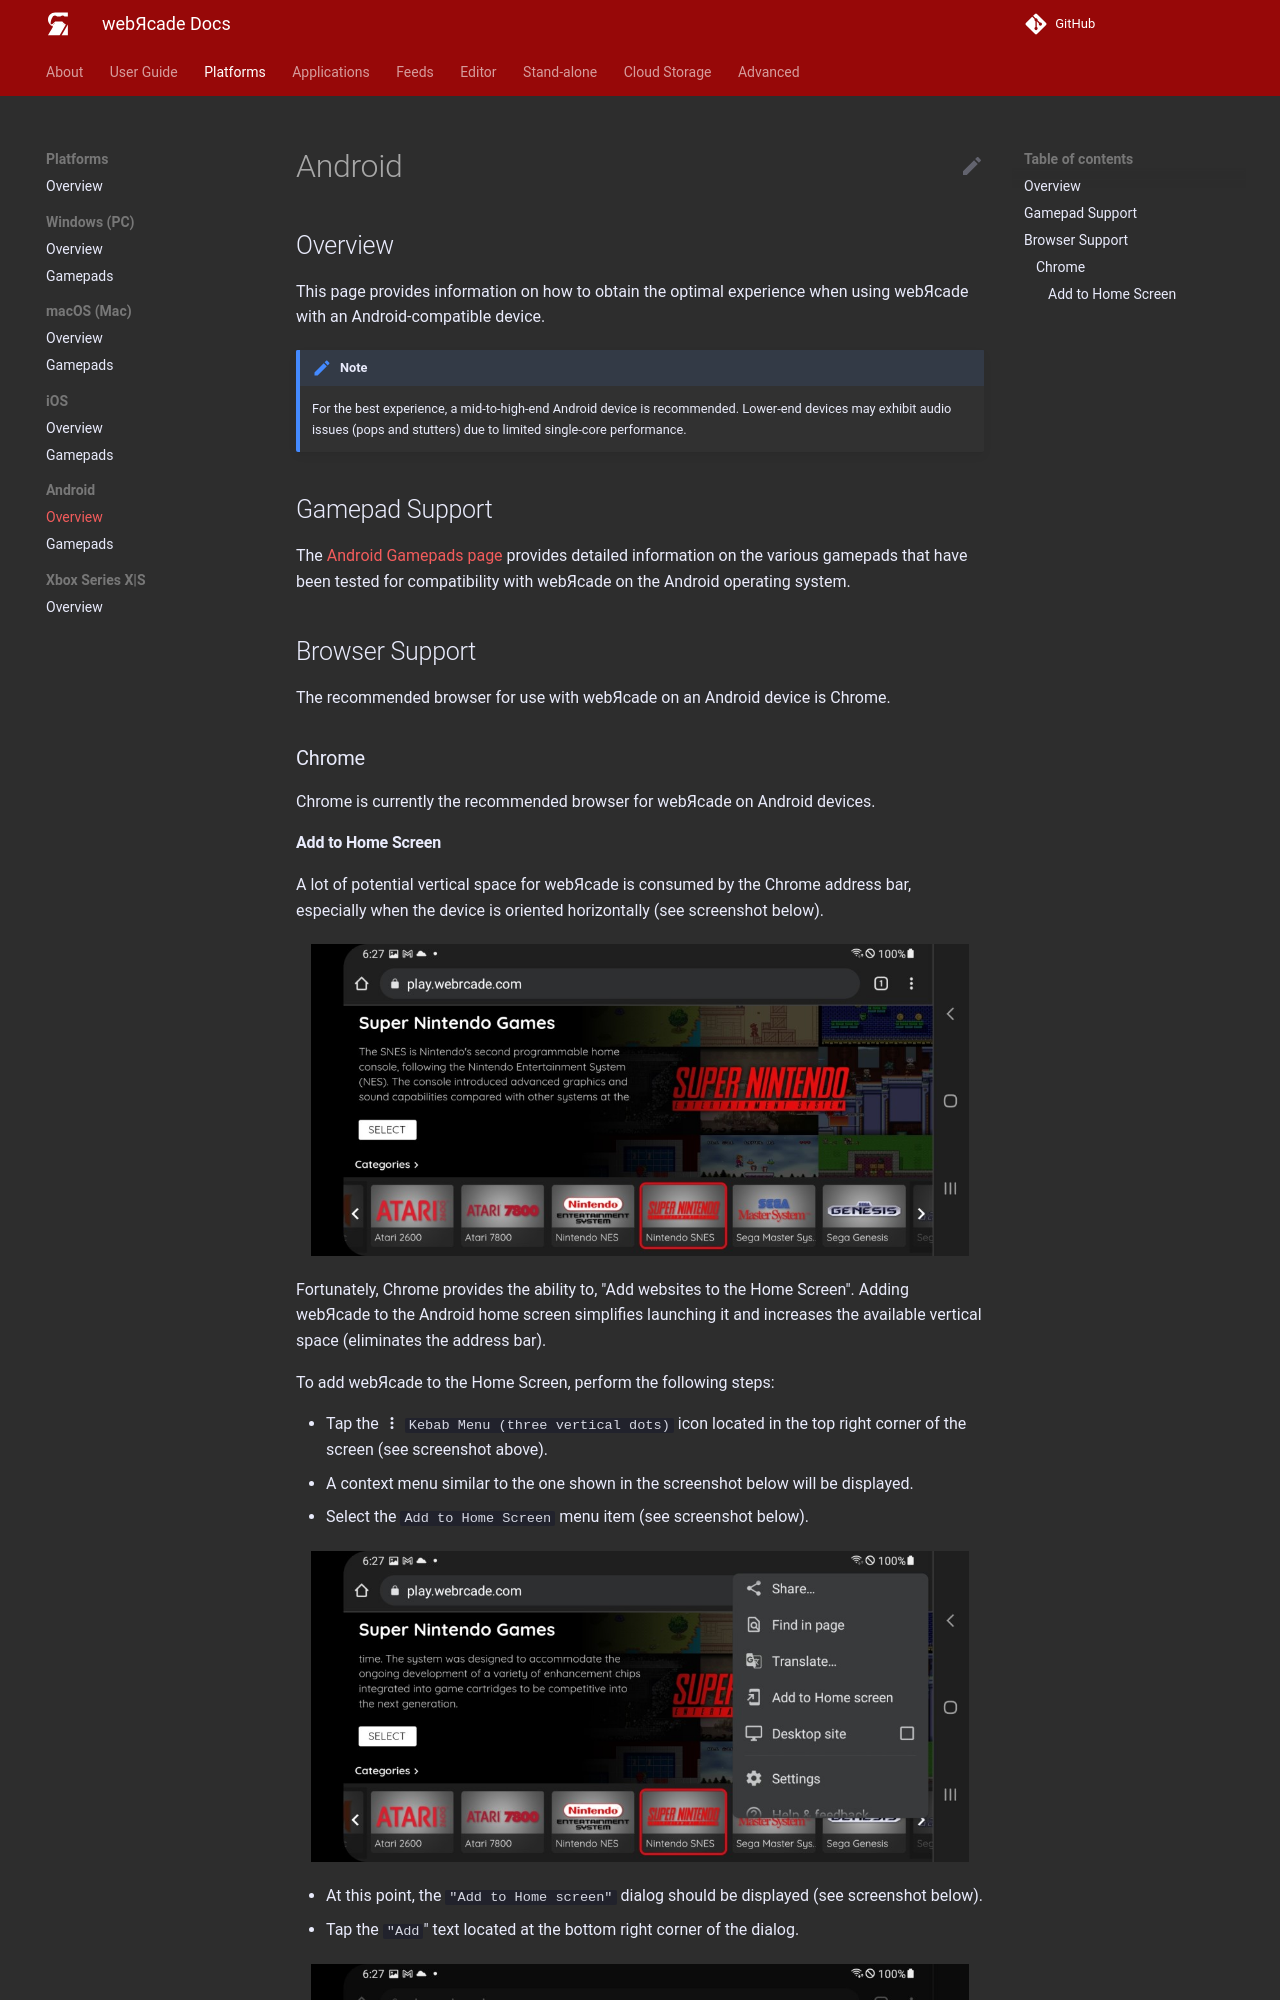

repository: webrcade/webrcade-docs · page: platforms/android/index.html · generator: mkdocs

# Android

## Overview

This page provides information on how to obtain the optimal experience when using webЯcade with an Android-compatible device.


!!! note
    For the best experience, a mid-to-high-end Android device is recommended. Lower-end devices may exhibit audio issues (pops and stutters) due to limited single-core performance.

## Gamepad Support

The [Android Gamepads page](gamepads.md) provides detailed information on the various gamepads that have been tested for compatibility with webЯcade on the Android operating system.

## Browser Support

The recommended browser for use with webЯcade on an Android device is Chrome.

### Chrome

Chrome is currently the recommended browser for webЯcade on Android devices.
